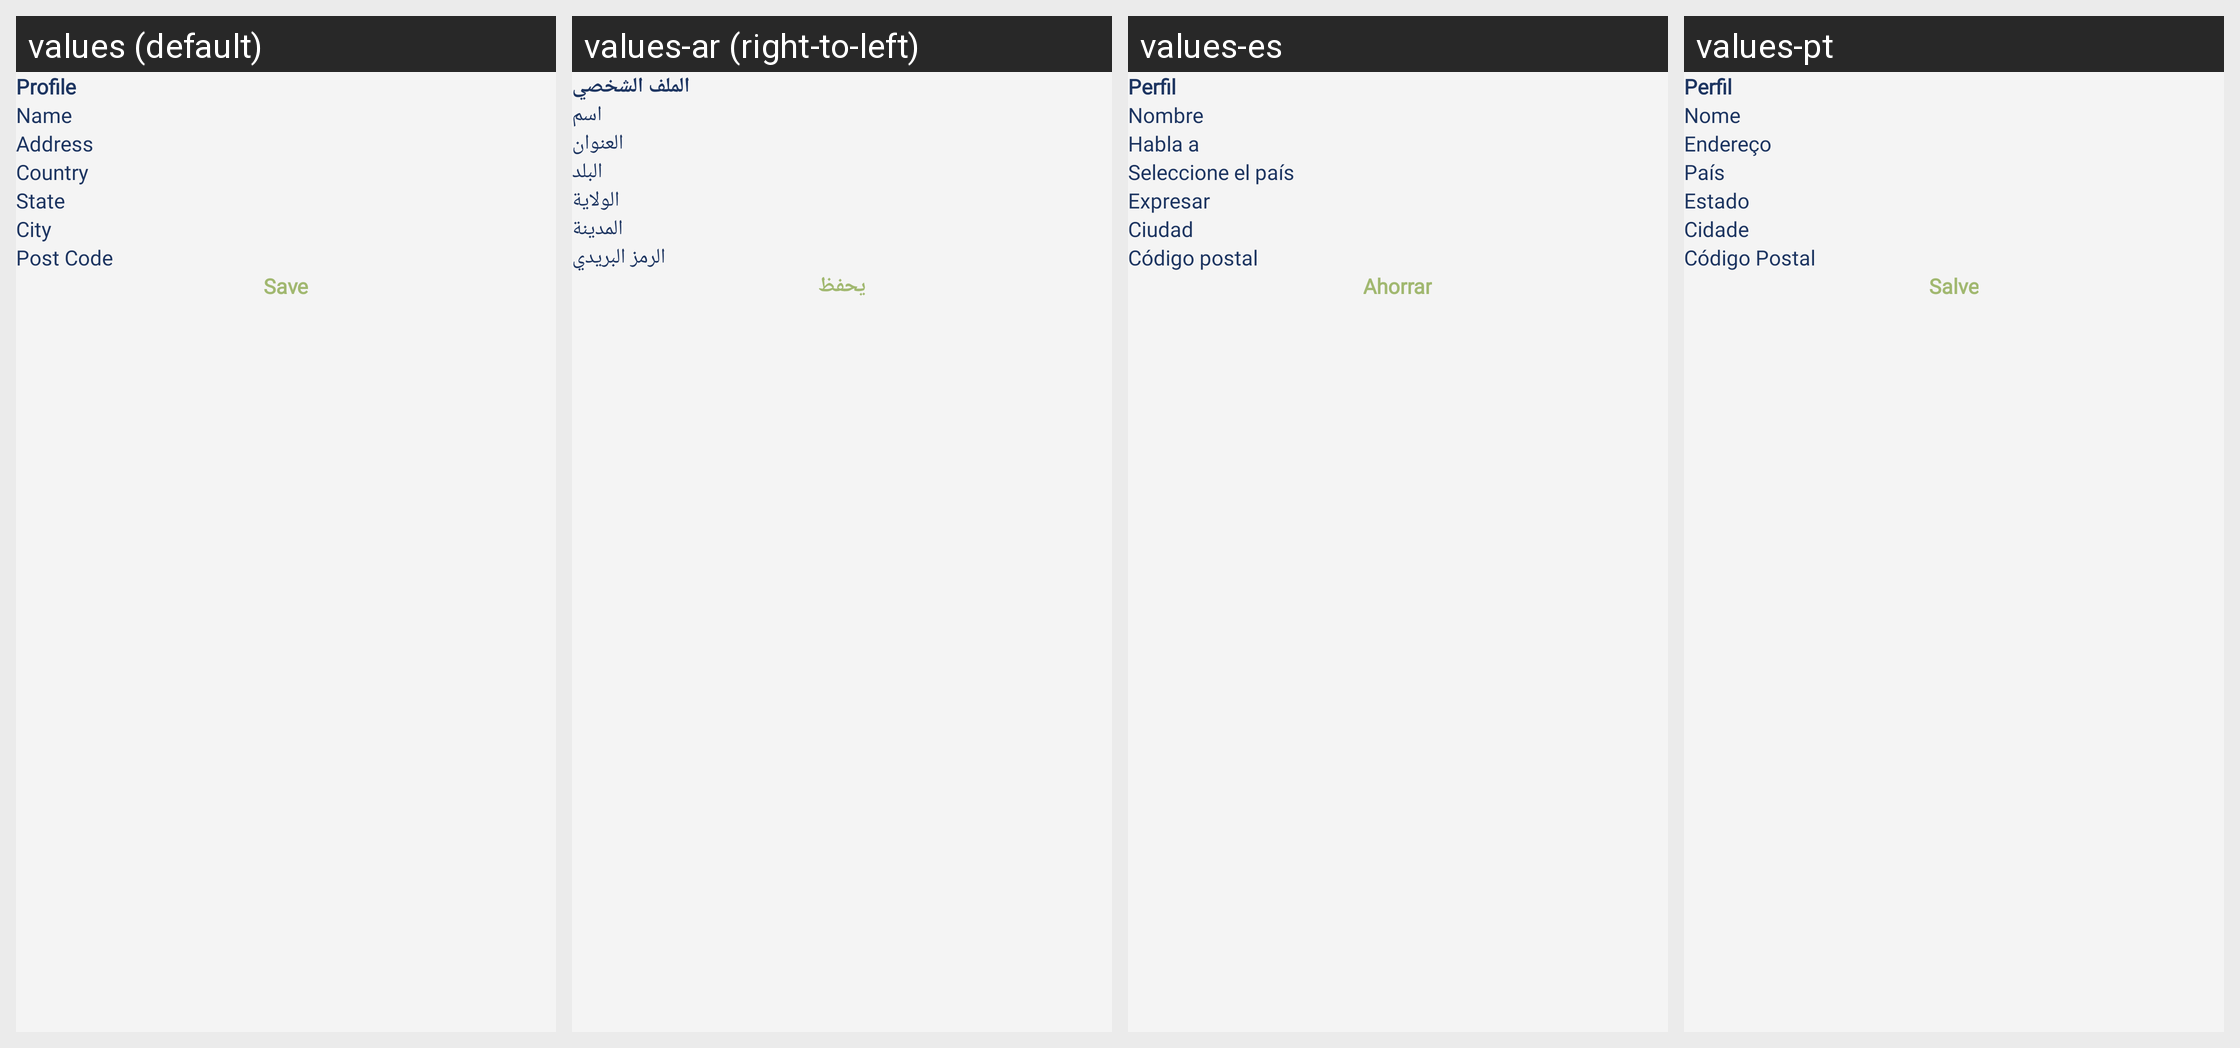

Here is an Android app screen in its default locale and in the app's own translations. Write out the translated-string differences for the strings that appear on this screen.
Android screen res/layout/fragment_profile.xml rendered under 4 locales, left to right: values (default), values-ar (right-to-left), values-es, values-pt. Device: Nexus 5 (rendered at 1080×1920; each locale shown at half size, 540×960, under a caption strip naming it); theme Theme.EasySteps.
Other locales in the repository, not shown: values-en.
Strings drawn on this screen, with the default value and each locale's value (text and hints the layout hard-codes, and strings that could not be matched under every locale, appear in the picture but are not listed):

text_profile
  values: Profile
  values-ar: الملف الشخصي
  values-es: Perfil
  values-pt: Perfil

text_name
  values: Name
  values-ar: اسم
  values-es: Nombre
  values-pt: Nome

text_address
  values: Address
  values-ar: العنوان
  values-es: Habla a
  values-pt: Endereço

text_country
  values: Country
  values-ar: البلد
  values-es: Seleccione el país
  values-pt: País

text_state
  values: State
  values-ar: الولاية
  values-es: Expresar
  values-pt: Estado

text_city
  values: City
  values-ar: المدينة
  values-es: Ciudad
  values-pt: Cidade

text_postcode
  values: Post Code
  values-ar: الرمز البريدي
  values-es: Código postal
  values-pt: Código Postal

text_save
  values: Save
  values-ar: يحفظ
  values-es: Ahorrar
  values-pt: Salve
